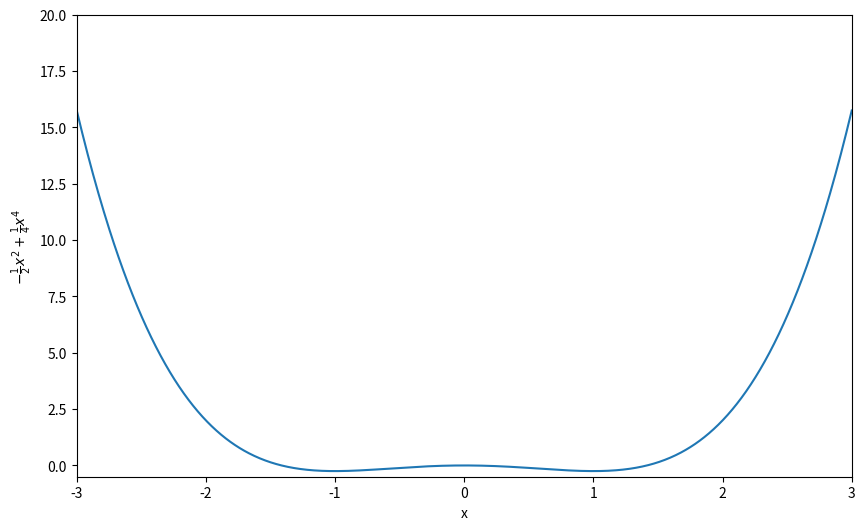

This figure's Python source: (Note: this script raises an exception after producing the figure.)
import math
import numpy as np
import matplotlib.pyplot as plt
import scipy.optimize

x1 = -3.0
x2 = 3.0
y1 = -0.5
y2 = 20.0

def f(x) : 
    return -0.5*x**2.0 + 0.25*x**4.0

xvals = np.linspace(x1,x2,1000)
yvals = f(xvals)

fig, ax = plt.subplots(figsize=(10, 6))
ax.plot(xvals,yvals)
ax.set_xlabel("x")
ax.set_xlim(x1,x2)
ax.set_ylim(y1,y2)
ax.set_ylabel(r"$-\frac{1}{2}x^2 + \frac{1}{4}x^4$")





from matplotlib import animation, rc
from IPython.display import HTML
rc('animation', html='html5')

class AnimatedScatter(object):
    """An animated scatter plot using matplotlib.animations.FuncAnimation."""
    def __init__(self, iterations, fig, ax, color=1):
        self.iterations=iterations
        self.numpoints = iterations.shape[0]
        self.fig=fig
        self.ax=ax
        self.color=color
        self.i = 0        
        self.stream = self.data_stream()
        self.ani = animation.FuncAnimation(self.fig, self.update, interval=500,
                                           frames=self.iterations.T.shape[1],
                                           init_func=self.setup_plot, blit=False)

    def setup_plot(self):
        """Initial drawing of the scatter plot."""
        x,y = next(self.stream)
        self.scat = self.ax.scatter(x, y, c=np.full_like(x,self.color), vmin=0, vmax=10,
                                    cmap="jet", edgecolor="k")
        #self.ax.axis([self.x1,self.x2,self.y1,self.y2])
        
        return self.scat,

    def data_stream(self):
        while True:
            yield np.array( [self.iterations[self.i:self.i+1,0],self.iterations[self.i:self.i+1,1]] )

    def update(self, i):
        """Update the scatter plot."""
        self.i = i
        data = next(self.stream)        

        # Set x and y data...
        self.scat.set_offsets(data[0:2].T)

        # We need to return the updated artist for FuncAnimation to draw..
        # Note that it expects a sequence of artists, thus the trailing comma.
        return self.scat,


def make_minimize_cb(path=[]):    
    def minimize_cb(xk):
        # note that we make a deep copy of xk
        path.append(np.copy(xk))
    return minimize_cb

a1 = 0.01
tol1 = 1e-6
pathx1 = [np.array([a1])]
res1 = scipy.optimize.minimize_scalar( fun=f, bracket=(0,0.5,2), method="golden",tol=tol1 ) 
print(res1)

a2 = 3
tol2 = 1e-6
pathx2 = [np.array([a2])]
res2 = scipy.optimize.minimize( fun=f, x0=a2, tol=tol2, method="BFGS", callback=make_minimize_cb(pathx2) )
print(pathx2)
xmin2 = res2.x
fxmin2 = res2.fun
pathx2 = np.array(pathx2)
pathy2 = f(pathx2)
print(xmin2, fxmin2)
path2 = np.concatenate( [pathx2, pathy2], axis=1)
print(path2)

anim2 = AnimatedScatter(iterations=path2, fig=fig, ax=ax)
HTML(anim2.ani.to_html5_video())
